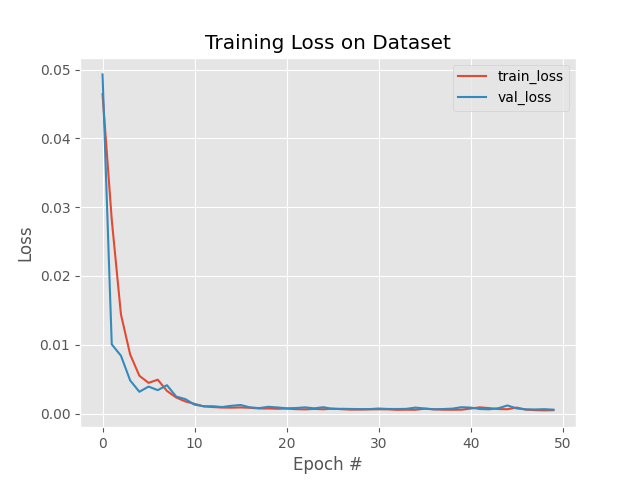

The table this chart was drawn from, first rows:
, loss, val_loss, lr
0, 0.04642, 0.04929, 0.001
1, 0.02819, 0.01006, 0.001
2, 0.01441, 0.008414, 0.001
3, 0.0086, 0.004822, 0.001
4, 0.005504, 0.003173, 0.001
5, 0.004465, 0.003927, 0.001
6, 0.004929, 0.003409, 0.001
7, 0.003295, 0.004128, 0.001
8, 0.00234, 0.002478, 0.001
9, 0.001762, 0.002106, 0.001
10, 0.001416, 0.001299, 0.001
11, 0.001052, 0.001061, 0.001
12, 0.0009497, 0.001069, 0.001
13, 0.0008819, 0.0009547, 0.001
14, 0.0008647, 0.001134, 0.001
15, 0.0008958, 0.001253, 0.001
16, 0.000847, 0.0009131, 0.001
17, 0.0007479, 0.0007978, 0.001
18, 0.0007443, 0.0009863, 0.001
19, 0.0007063, 0.0008948, 0.001
20, 0.0007252, 0.00077, 0.001
21, 0.000645, 0.0008096, 0.001
22, 0.0006123, 0.0009078, 0.001
23, 0.0006816, 0.0007655, 0.001
24, 0.0006242, 0.0009278, 0.001
25, 0.0007347, 0.0006751, 0.001
26, 0.000638, 0.0006973, 0.001
27, 0.0005791, 0.0006734, 0.001
28, 0.0005879, 0.0006522, 0.001
29, 0.0006131, 0.0006518, 0.001
30, 0.0006252, 0.0007373, 0.001
31, 0.0006158, 0.0006757, 0.001
32, 0.0005479, 0.0006688, 0.001
33, 0.0005676, 0.0006885, 0.001
34, 0.0005612, 0.0008759, 0.001
35, 0.000708, 0.0007418, 0.001
36, 0.000618, 0.00063, 0.001
37, 0.0005684, 0.0006636, 0.001
38, 0.0005571, 0.0007212, 0.001
39, 0.0005681, 0.0009289, 0.001
40, 0.0007316, 0.0008711, 0.001
41, 0.0009085, 0.0006677, 0.001
42, 0.0007982, 0.0006263, 0.001
43, 0.0006647, 0.0007733, 0.001
44, 0.0006361, 0.001183, 0.001
45, 0.0008758, 0.0007541, 0.001
46, 0.0005818, 0.0006125, 0.001
47, 0.0005023, 0.0006013, 0.001
48, 0.0004659, 0.0006433, 0.001
49, 0.0004943, 0.0005719, 0.001
